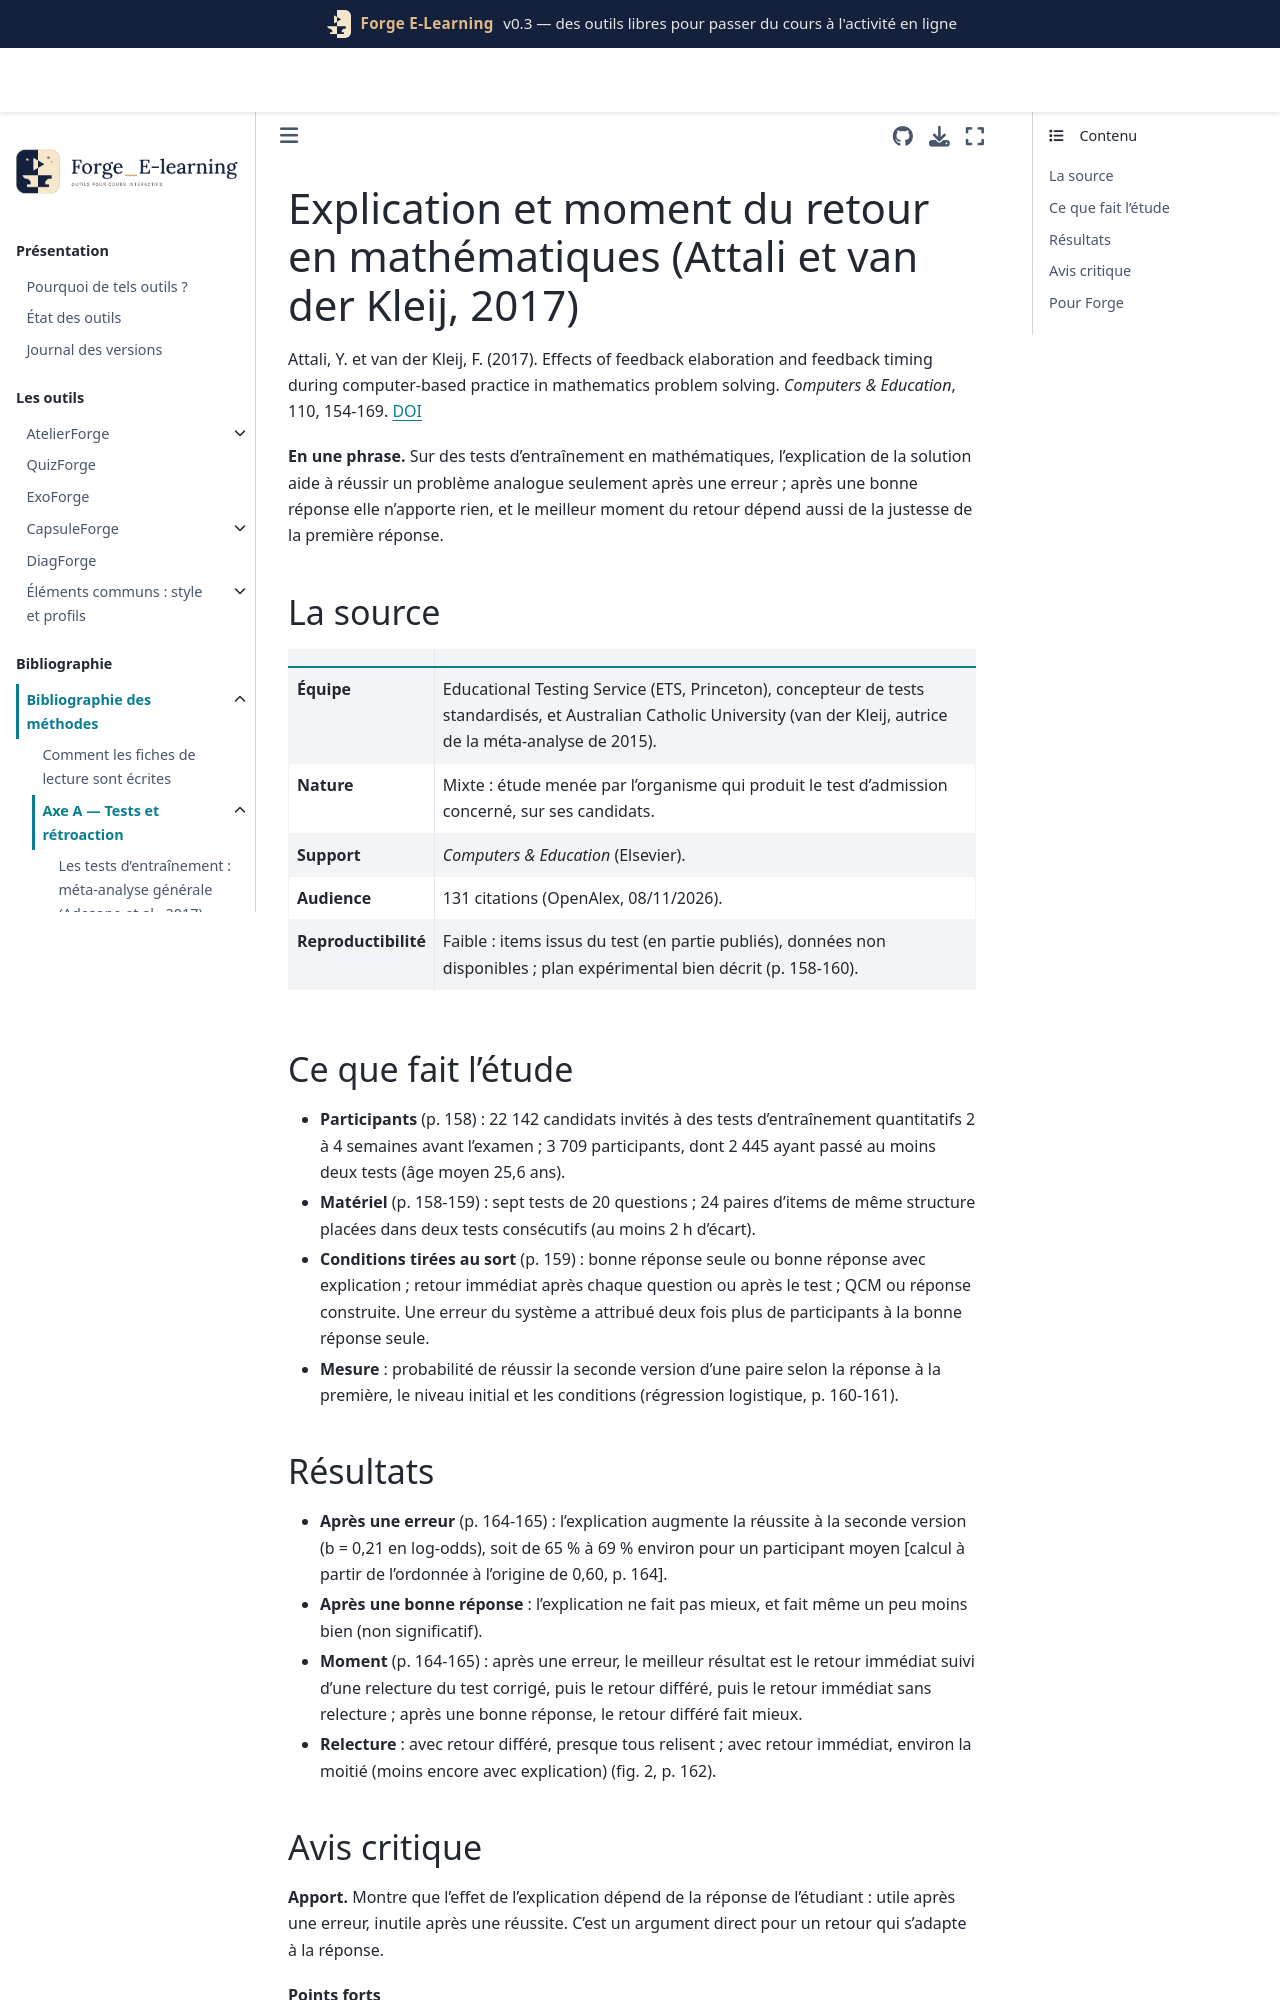

repository: Benoit2lattre/Forge_E-Learning · page: reference/A_tests_retroaction/attali2017.html · generator: jekyll

---
cle: attali2017
reference: "Attali, Y. et van der Kleij, F. (2017). Effects of feedback elaboration and feedback timing during computer-based practice in mathematics problem solving. Computers & Education, 110, 154-169."
doi: 10.1016/j.compedu.2017.03.012
axe: [A2]
type_etude: essai randomisé en ligne (plan 2 × 2 × 2), paires d'items de même structure
public: 2 445 candidats adultes à un test d'admission (partie quantitative), États-Unis
lecture: texte complet, 08/11/2026
regles:
  - outil: QuizForge
    regle: "après une réponse fausse, donner une explication de la solution, pas seulement la bonne réponse"
    niveau: B
    transferabilite: forte
  - outil: QuizForge
    regle: "après une réponse juste, se limiter à confirmer et donner la bonne réponse ; l'explication peut rester accessible sur demande"
    niveau: C
    transferabilite: forte
  - outil: QuizForge
    regle: "donner le retour immédiatement et permettre de revoir le test corrigé ensuite"
    niveau: C
    transferabilite: forte
---

# Explication et moment du retour en mathématiques (Attali et van der Kleij, 2017)

Attali, Y. et van der Kleij, F. (2017). Effects of feedback elaboration and feedback timing during computer-based practice in mathematics problem solving. *Computers & Education*, 110, 154-169. [DOI](https://doi.org/10.1016/j.compedu.2017.03.012)

**En une phrase.** Sur des tests d'entraînement en mathématiques, l'explication de la solution aide à réussir un problème analogue seulement après une erreur ; après une bonne réponse elle n'apporte rien, et le meilleur moment du retour dépend aussi de la justesse de la première réponse.

## La source

| | |
| --- | --- |
| **Équipe** | Educational Testing Service (ETS, Princeton), concepteur de tests standardisés, et Australian Catholic University (van der Kleij, autrice de la méta-analyse de 2015). |
| **Nature** | Mixte : étude menée par l'organisme qui produit le test d'admission concerné, sur ses candidats. |
| **Support** | *Computers & Education* (Elsevier). |
| **Audience** | 131 citations (OpenAlex, 08/11/2026). |
| **Reproductibilité** | Faible : items issus du test (en partie publiés), données non disponibles ; plan expérimental bien décrit (p. 158-160). |

## Ce que fait l'étude

- **Participants** (p. 158) : 22 142 candidats invités à des tests d'entraînement quantitatifs 2 à 4 semaines avant l'examen ; 3 709 participants, dont 2 445 ayant passé au moins deux tests (âge moyen 25,6 ans).
- **Matériel** (p. 158-159) : sept tests de 20 questions ; 24 paires d'items de même structure placées dans deux tests consécutifs (au moins 2 h d'écart).
- **Conditions tirées au sort** (p. 159) : bonne réponse seule ou bonne réponse avec explication ; retour immédiat après chaque question ou après le test ; QCM ou réponse construite. Une erreur du système a attribué deux fois plus de participants à la bonne réponse seule.
- **Mesure** : probabilité de réussir la seconde version d'une paire selon la réponse à la première, le niveau initial et les conditions (régression logistique, p. 160-161).
